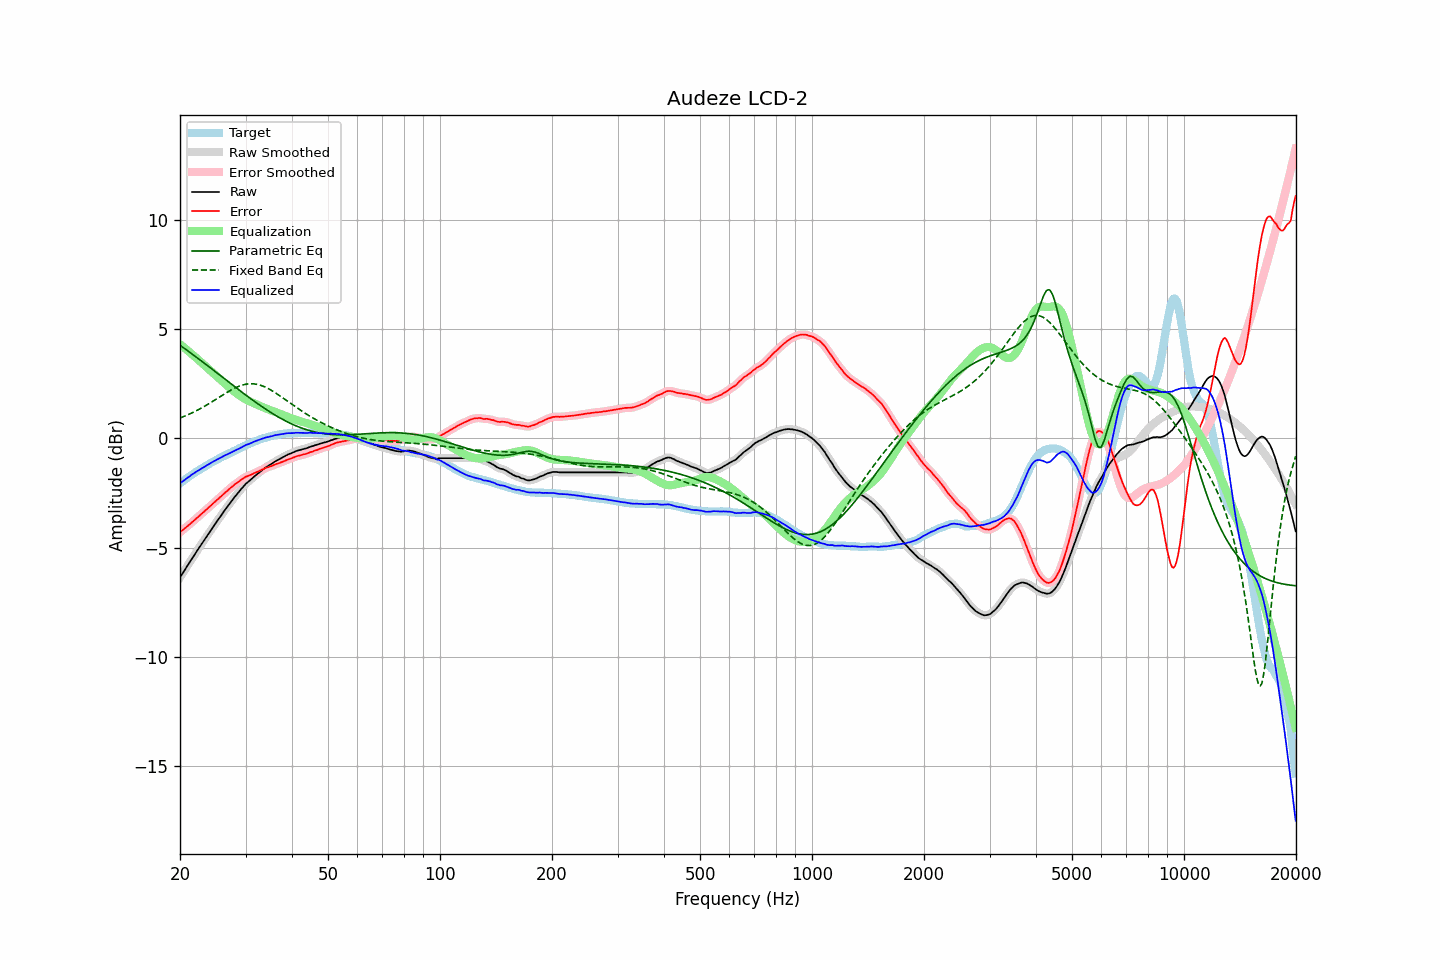

The table this chart was drawn from, first rows:
frequency, raw, error, smoothed, error_smoothed, equalization, parametric_eq, fixed_band_eq, equalized_raw, equalized_smoothed, target
20.00, -6.37, -4.30, -6.37, -4.30, 4.30, 4.26, 0.93, -2.07, -2.07, -2.07
20.20, -6.25, -4.24, -6.25, -4.24, 4.24, 4.20, 0.96, -2.01, -2.01, -2.01
20.40, -6.14, -4.18, -6.14, -4.18, 4.18, 4.15, 0.99, -1.96, -1.95, -1.96
20.61, -6.02, -4.12, -6.02, -4.12, 4.12, 4.10, 1.02, -1.90, -1.90, -1.90
20.81, -5.91, -4.06, -5.91, -4.06, 4.06, 4.05, 1.05, -1.85, -1.85, -1.85
21.02, -5.79, -4.00, -5.79, -4.00, 4.00, 3.99, 1.08, -1.79, -1.79, -1.79
21.23, -5.68, -3.94, -5.68, -3.94, 3.94, 3.94, 1.11, -1.74, -1.74, -1.74
21.44, -5.56, -3.87, -5.56, -3.88, 3.87, 3.88, 1.15, -1.68, -1.69, -1.69
21.66, -5.45, -3.81, -5.45, -3.81, 3.81, 3.83, 1.18, -1.64, -1.64, -1.64
21.87, -5.34, -3.75, -5.34, -3.75, 3.75, 3.78, 1.22, -1.59, -1.59, -1.59
22.09, -5.22, -3.68, -5.22, -3.68, 3.68, 3.72, 1.25, -1.54, -1.54, -1.54
22.31, -5.11, -3.62, -5.11, -3.62, 3.62, 3.67, 1.29, -1.49, -1.49, -1.49
22.54, -5.00, -3.55, -5.00, -3.55, 3.55, 3.61, 1.33, -1.45, -1.45, -1.45
22.76, -4.89, -3.49, -4.89, -3.49, 3.49, 3.56, 1.37, -1.40, -1.40, -1.40
22.99, -4.78, -3.42, -4.78, -3.42, 3.42, 3.50, 1.41, -1.36, -1.36, -1.36
23.22, -4.67, -3.36, -4.67, -3.36, 3.36, 3.44, 1.45, -1.31, -1.31, -1.31
23.45, -4.56, -3.29, -4.56, -3.29, 3.29, 3.39, 1.49, -1.27, -1.27, -1.27
23.69, -4.45, -3.23, -4.45, -3.23, 3.22, 3.33, 1.54, -1.23, -1.23, -1.22
23.92, -4.34, -3.16, -4.34, -3.16, 3.16, 3.27, 1.58, -1.18, -1.18, -1.18
24.16, -4.23, -3.10, -4.23, -3.09, 3.09, 3.22, 1.63, -1.14, -1.14, -1.13
24.40, -4.12, -3.02, -4.12, -3.02, 3.03, 3.16, 1.67, -1.09, -1.09, -1.09
24.65, -4.01, -2.96, -4.01, -2.96, 2.96, 3.10, 1.72, -1.05, -1.05, -1.06
24.89, -3.91, -2.89, -3.91, -2.89, 2.89, 3.05, 1.76, -1.02, -1.01, -1.02
25.14, -3.80, -2.82, -3.80, -2.82, 2.83, 2.99, 1.81, -0.97, -0.98, -0.98
25.39, -3.70, -2.76, -3.70, -2.76, 2.76, 2.93, 1.86, -0.94, -0.94, -0.94
25.65, -3.59, -2.69, -3.59, -2.70, 2.69, 2.88, 1.91, -0.90, -0.90, -0.90
25.91, -3.49, -2.63, -3.49, -2.63, 2.63, 2.82, 1.95, -0.87, -0.86, -0.86
26.16, -3.38, -2.56, -3.38, -2.56, 2.56, 2.76, 2.00, -0.82, -0.82, -0.82
26.43, -3.28, -2.49, -3.28, -2.50, 2.49, 2.70, 2.04, -0.79, -0.79, -0.79
26.69, -3.18, -2.43, -3.18, -2.43, 2.43, 2.65, 2.09, -0.75, -0.75, -0.75
26.96, -3.08, -2.37, -3.08, -2.36, 2.37, 2.59, 2.13, -0.72, -0.72, -0.71
27.23, -2.98, -2.30, -2.98, -2.30, 2.30, 2.53, 2.17, -0.68, -0.68, -0.68
27.50, -2.88, -2.24, -2.88, -2.24, 2.24, 2.48, 2.22, -0.64, -0.64, -0.64
27.77, -2.79, -2.19, -2.79, -2.18, 2.18, 2.42, 2.25, -0.61, -0.61, -0.60
28.05, -2.69, -2.11, -2.69, -2.12, 2.12, 2.36, 2.29, -0.57, -0.57, -0.58
28.33, -2.60, -2.06, -2.60, -2.07, 2.06, 2.31, 2.33, -0.54, -0.54, -0.54
28.62, -2.51, -2.01, -2.51, -2.01, 2.01, 2.25, 2.36, -0.50, -0.50, -0.50
28.90, -2.42, -1.96, -2.42, -1.96, 1.96, 2.19, 2.39, -0.47, -0.47, -0.46
29.19, -2.33, -1.90, -2.33, -1.91, 1.91, 2.14, 2.41, -0.43, -0.43, -0.43
29.48, -2.25, -1.86, -2.24, -1.85, 1.86, 2.08, 2.44, -0.39, -0.39, -0.39
29.78, -2.16, -1.81, -2.16, -1.81, 1.82, 2.03, 2.46, -0.35, -0.35, -0.35
30.08, -2.08, -1.76, -2.09, -1.77, 1.77, 1.97, 2.47, -0.31, -0.31, -0.32
30.38, -2.02, -1.74, -2.02, -1.73, 1.74, 1.92, 2.48, -0.28, -0.28, -0.28
30.68, -1.96, -1.71, -1.96, -1.70, 1.70, 1.86, 2.49, -0.26, -0.26, -0.26
30.99, -1.89, -1.67, -1.89, -1.67, 1.67, 1.81, 2.49, -0.22, -0.23, -0.22
31.30, -1.83, -1.64, -1.83, -1.64, 1.64, 1.76, 2.49, -0.20, -0.19, -0.19
31.61, -1.76, -1.60, -1.76, -1.60, 1.60, 1.70, 2.49, -0.16, -0.16, -0.16
31.93, -1.70, -1.57, -1.70, -1.57, 1.57, 1.65, 2.48, -0.13, -0.13, -0.13
32.24, -1.64, -1.54, -1.64, -1.54, 1.54, 1.60, 2.47, -0.10, -0.10, -0.10
32.57, -1.58, -1.51, -1.58, -1.50, 1.50, 1.55, 2.45, -0.08, -0.08, -0.07
32.89, -1.52, -1.47, -1.52, -1.47, 1.47, 1.50, 2.43, -0.05, -0.05, -0.05
33.22, -1.46, -1.43, -1.46, -1.44, 1.44, 1.44, 2.40, -0.02, -0.02, -0.03
33.55, -1.41, -1.41, -1.41, -1.40, 1.41, 1.39, 2.37, -0.00, 0.00, 0.00
33.89, -1.35, -1.37, -1.35, -1.37, 1.38, 1.35, 2.34, 0.03, 0.02, 0.02
34.23, -1.30, -1.34, -1.30, -1.34, 1.35, 1.30, 2.31, 0.05, 0.04, 0.04
34.57, -1.26, -1.33, -1.26, -1.32, 1.32, 1.25, 2.27, 0.06, 0.06, 0.06
34.92, -1.21, -1.29, -1.21, -1.30, 1.29, 1.20, 2.23, 0.08, 0.08, 0.08
35.27, -1.17, -1.27, -1.17, -1.27, 1.26, 1.16, 2.19, 0.09, 0.10, 0.10
35.62, -1.12, -1.24, -1.12, -1.24, 1.24, 1.11, 2.14, 0.12, 0.12, 0.12
35.97, -1.07, -1.21, -1.07, -1.21, 1.21, 1.07, 2.09, 0.14, 0.14, 0.14
... 635 more rows
